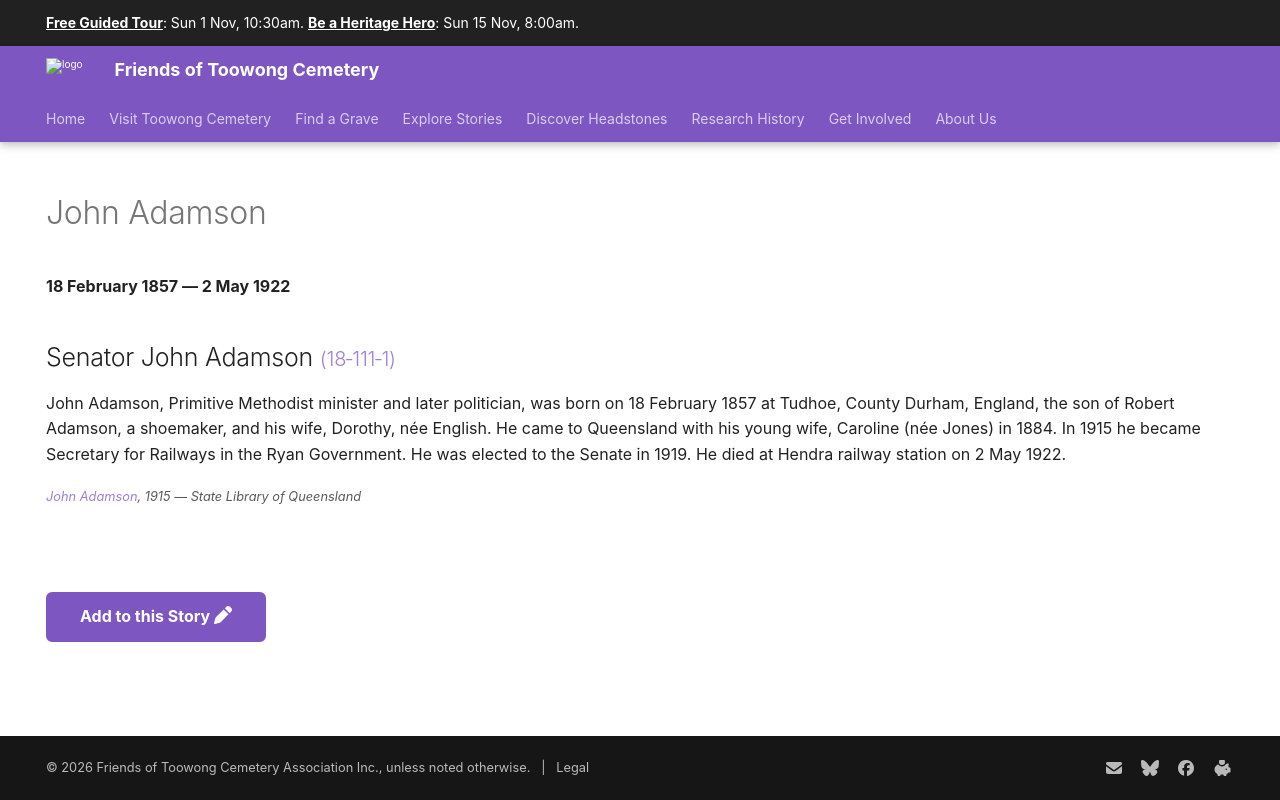

repository: 1871fotc/1871fotc.github.io · page: research/john-adamson/index.html · generator: mkdocs

---
hide:
  - toc
  - navigation 
---

# John Adamson

**18 February 1857 — 2 May 1922**

--8<-- "snippets/john-adamson.md"

--8<-- "snippets/add-to-this-story.md"
